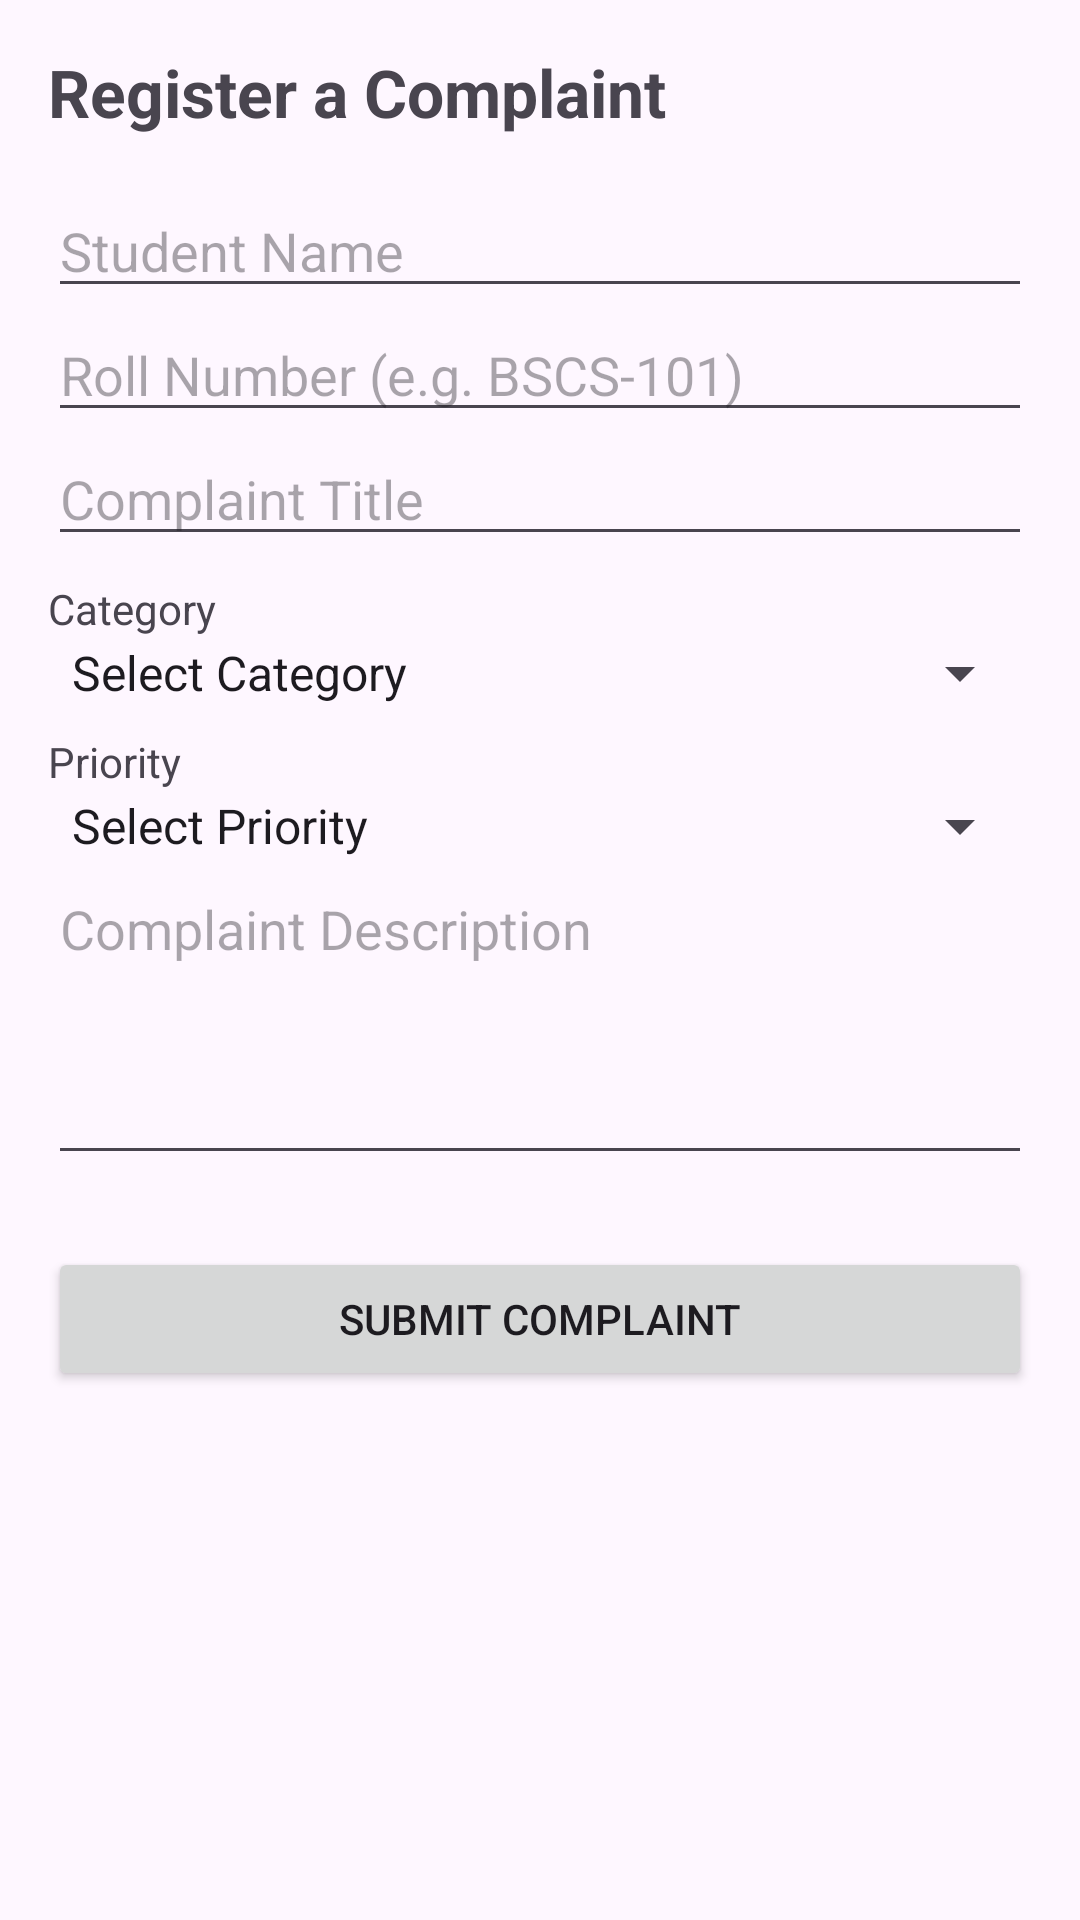

Android layout source for this screen:
<!-- AndroidManifest.xml: application theme Theme.Application_with_API -->
<!-- res/layout/activity_complaint_registration.xml -->
<?xml version="1.0" encoding="utf-8"?>
<ScrollView xmlns:android="http://schemas.android.com/apk/res/android"
    android:layout_width="match_parent"
    android:layout_height="match_parent"
    android:padding="16dp">

    <LinearLayout
        android:layout_width="match_parent"
        android:layout_height="wrap_content"
        android:orientation="vertical">

        <TextView
            android:layout_width="wrap_content"
            android:layout_height="wrap_content"
            android:text="Register a Complaint"
            android:textSize="22sp"
            android:textStyle="bold"
            android:layout_marginBottom="16dp"/>

        <EditText
            android:id="@+id/etStudentName"
            android:layout_width="match_parent"
            android:layout_height="wrap_content"
            android:hint="Student Name"
            android:inputType="textPersonName" />

        <EditText
            android:id="@+id/etRollNumber"
            android:layout_width="match_parent"
            android:layout_height="wrap_content"
            android:hint="Roll Number (e.g. BSCS-101)"
            android:inputType="text" />

        <EditText
            android:id="@+id/etComplaintTitle"
            android:layout_width="match_parent"
            android:layout_height="wrap_content"
            android:hint="Complaint Title"
            android:inputType="text" />

        <TextView
            android:layout_width="wrap_content"
            android:layout_height="wrap_content"
            android:text="Category"
            android:layout_marginTop="8dp"/>

        <Spinner
            android:id="@+id/spinnerCategory"
            android:layout_width="match_parent"
            android:layout_height="wrap_content"
            android:entries="@array/complaint_categories" />

        <TextView
            android:layout_width="wrap_content"
            android:layout_height="wrap_content"
            android:text="Priority"
            android:layout_marginTop="8dp"/>

        <Spinner
            android:id="@+id/spinnerPriority"
            android:layout_width="match_parent"
            android:layout_height="wrap_content"
            android:entries="@array/priority_levels" />

        <EditText
            android:id="@+id/etDescription"
            android:layout_width="match_parent"
            android:layout_height="wrap_content"
            android:hint="Complaint Description"
            android:gravity="top"
            android:inputType="textMultiLine"
            android:lines="4" />

        <Button
            android:id="@+id/btnSubmit"
            android:layout_width="match_parent"
            android:layout_height="wrap_content"
            android:text="Submit Complaint"
            android:layout_marginTop="24dp" />

    </LinearLayout>
</ScrollView>
<!-- resources referenced by this layout -->
<resources>
  <string-array name="complaint_categories">
          <item>Select Category</item>
          <item>IT</item>
          <item>Library</item>
          <item>Transport</item>
          <item>Hostel</item>
          <item>Accounts</item>
          <item>Examination</item>
          <item>Cafeteria</item>
          <item>Administration</item>
      </string-array>
  <string-array name="priority_levels">
          <item>Select Priority</item>
          <item>Low</item>
          <item>Medium</item>
          <item>High</item>
          <item>Urgent</item>
      </string-array>
  <style name="Theme.Application_with_API" parent="Base.Theme.Application_with_API" />
  <style name="Base.Theme.Application_with_API" parent="Theme.Material3.DayNight.NoActionBar">
          
          
      </style>
</resources>
